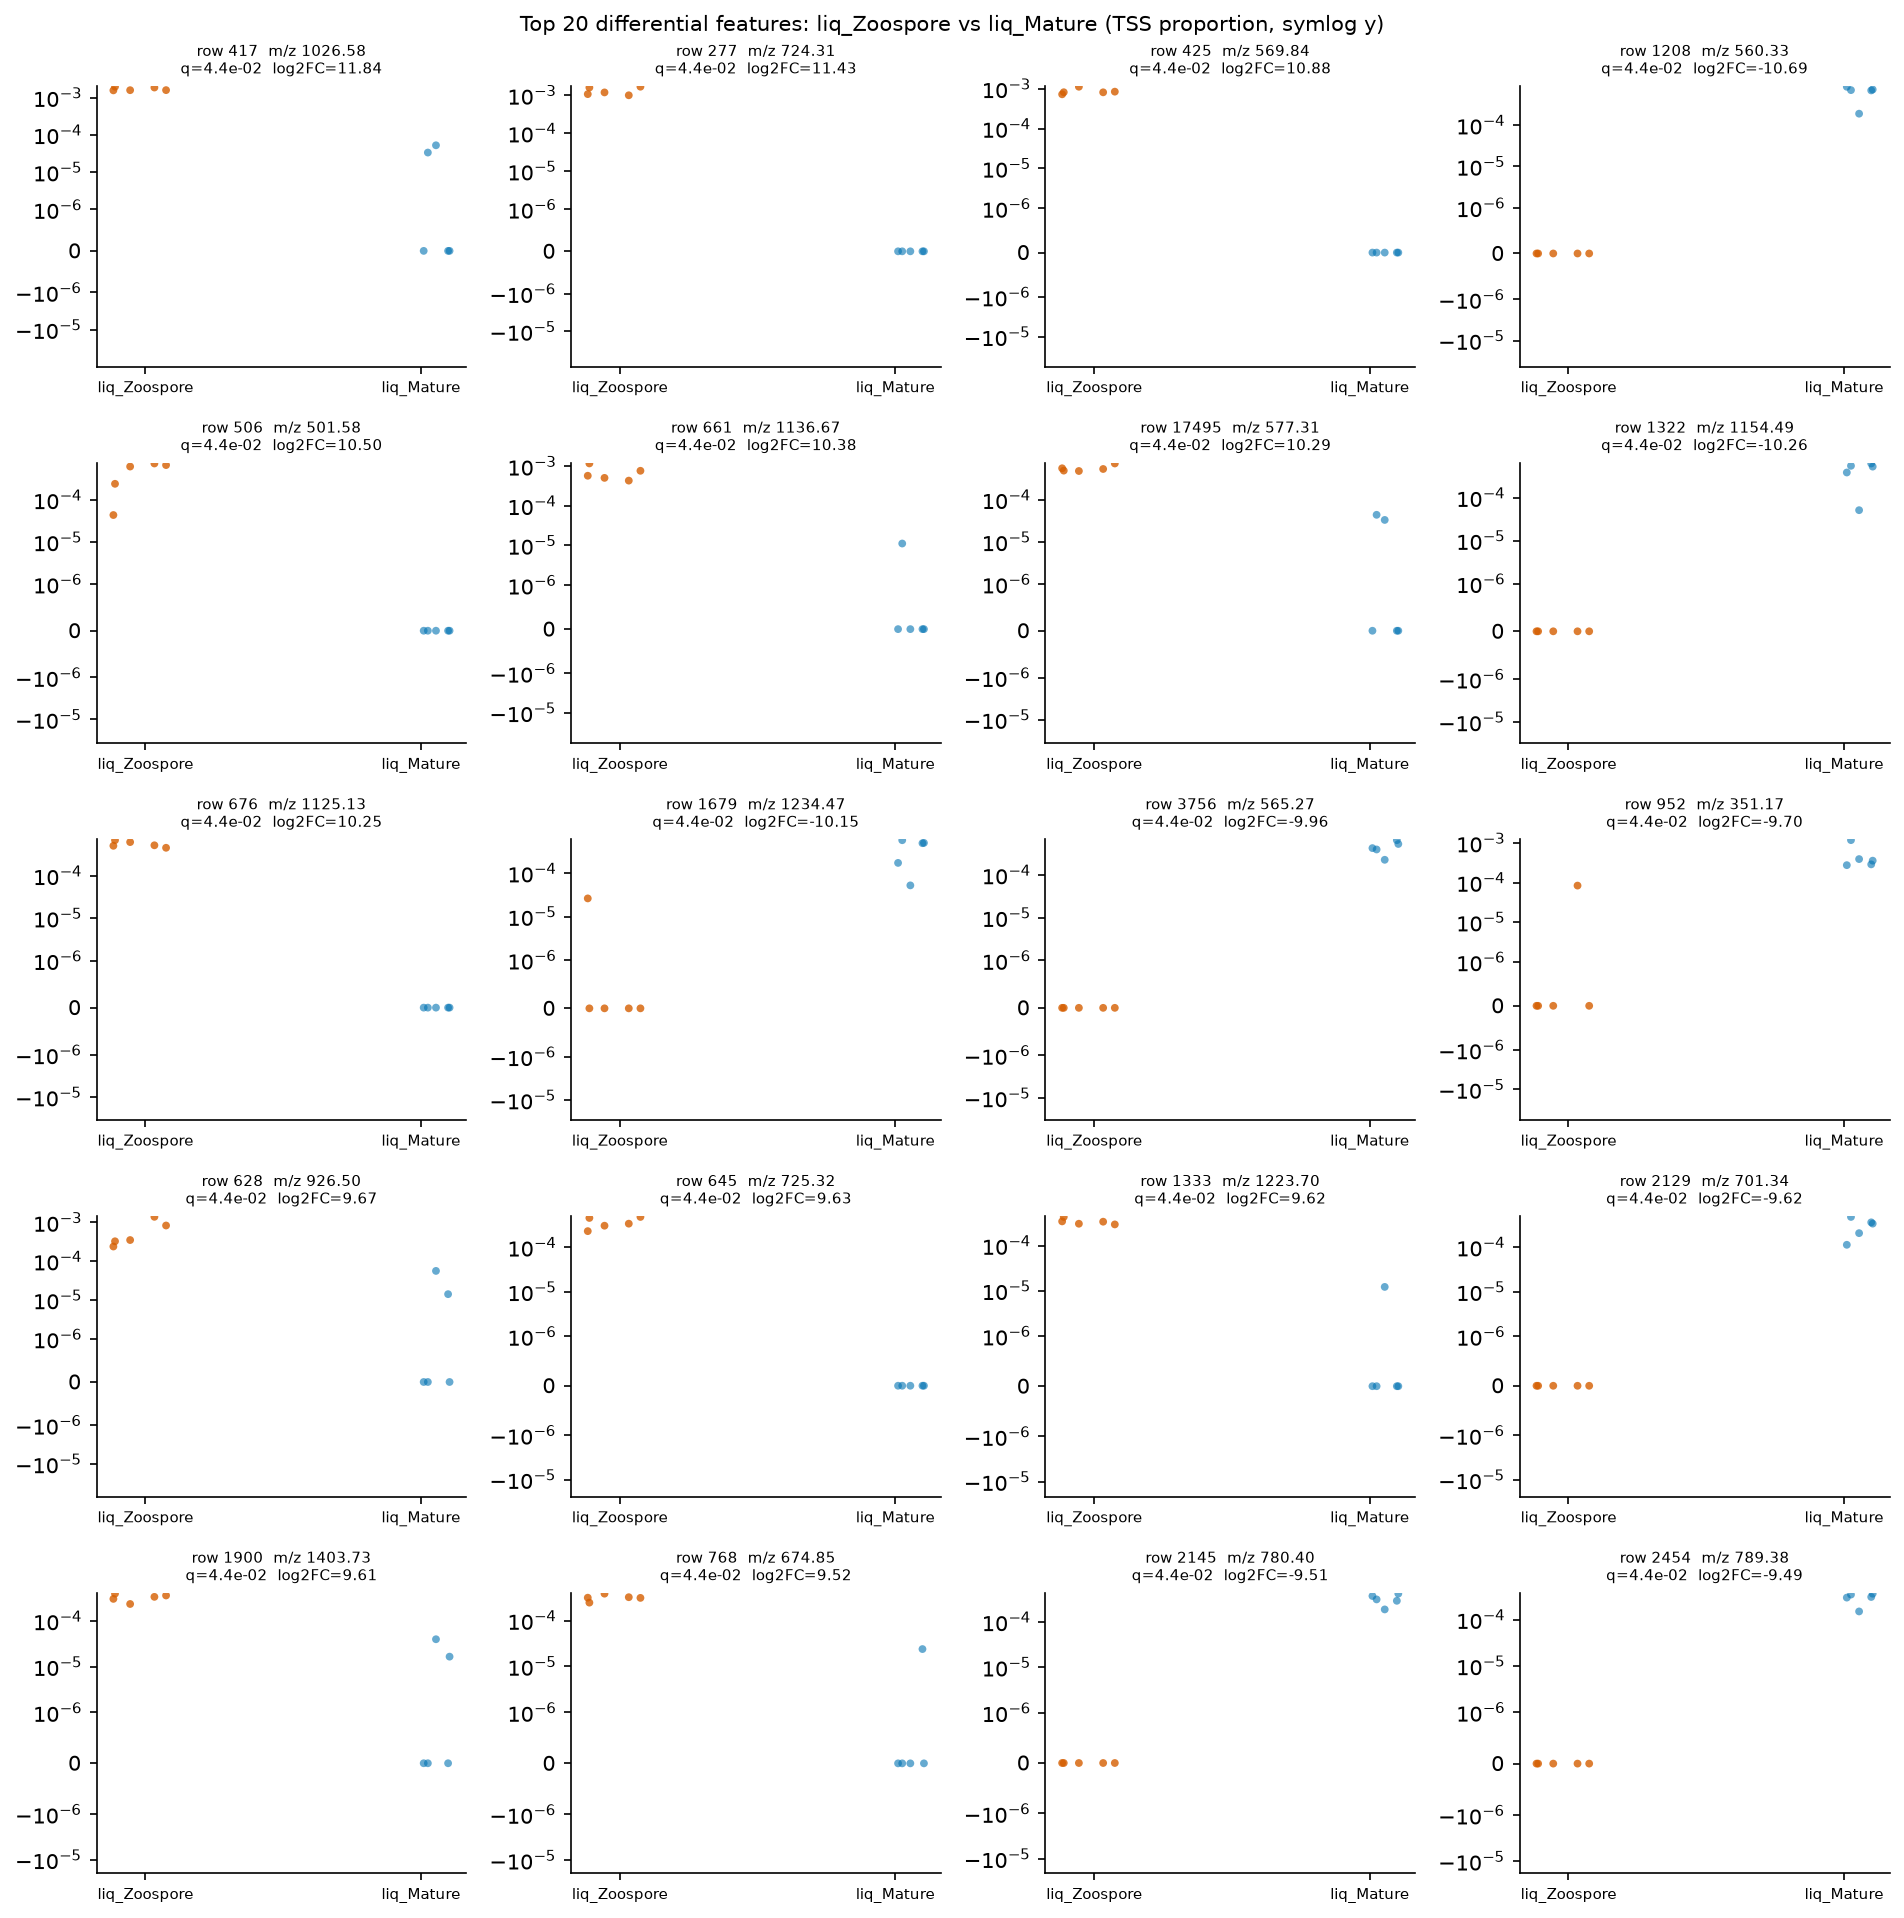

Values plotted in this chart, from the file beside it:
row_id	mz	rt	median_a	median_b	log2FC_a_over_b	prevalence_a	prevalence_b	prevalence_diff	U_stat	p_value	q_value
417	1027	3.634	0.001577	0.0	11.84	1.0	0.4	0.6	25.0	0.007937	0.04391
277	724.3	2.057	0.001185	0.0	11.43	1.0	0.0	1.0	25.0	0.007937	0.04391
425	569.8	2.955	0.0008124	0.0	10.88	1.0	0.0	1.0	25.0	0.007937	0.04391
1208	560.3	2.373	0.0	0.0007082	-10.69	0.0	1.0	-1.0	0.0	0.007937	0.04391
506	501.6	2.286	0.0006211	0.0	10.5	1.0	0.0	1.0	25.0	0.007937	0.04391
661	1137	2.955	0.000572	0.0	10.38	1.0	0.2	0.8	25.0	0.007937	0.04391
17495	577.3	1.565	0.0005379	0.0	10.29	1.0	0.4	0.6	25.0	0.007937	0.04391
1322	1154	2.317	0.0	0.0005288	-10.26	0.0	1.0	-1.0	0.0	0.007937	0.04391
676	1125	3.832	0.0005245	0.0	10.25	1.0	0.0	1.0	25.0	0.007937	0.04391
1679	1234	2.308	0.0	0.0004896	-10.15	0.2	1.0	-0.8	0.0	0.007937	0.04391
3756	565.3	1.968	0.0	0.0004266	-9.955	0.0	1.0	-1.0	0.0	0.007937	0.04391
952	351.2	0.5805	0.0	0.0003562	-9.695	0.2	1.0	-0.8	0.0	0.007937	0.04391
628	926.5	3.247	0.0003498	0.0	9.669	1.0	0.4	0.6	25.0	0.007937	0.04391
645	725.3	2.057	0.0003398	0.0	9.628	1.0	0.0	1.0	25.0	0.007937	0.04391
1333	1224	4.123	0.0003373	0.0	9.617	1.0	0.2	0.8	25.0	0.007937	0.04391
2129	701.3	0.599	0.0	0.0003369	-9.615	0.0	1.0	-1.0	0.0	0.007937	0.04391
1900	1404	3.115	0.0003365	0.0	9.613	1.0	0.4	0.6	25.0	0.007937	0.04391
768	674.9	2.009	0.000315	0.0	9.518	1.0	0.2	0.8	25.0	0.007937	0.04391
2145	780.4	2.237	0.0	0.0003131	-9.509	0.0	1.0	-1.0	0.0	0.007937	0.04391
2454	789.4	2.664	0.0	0.000309	-9.491	0.0	1.0	-1.0	0.0	0.007937	0.04391
